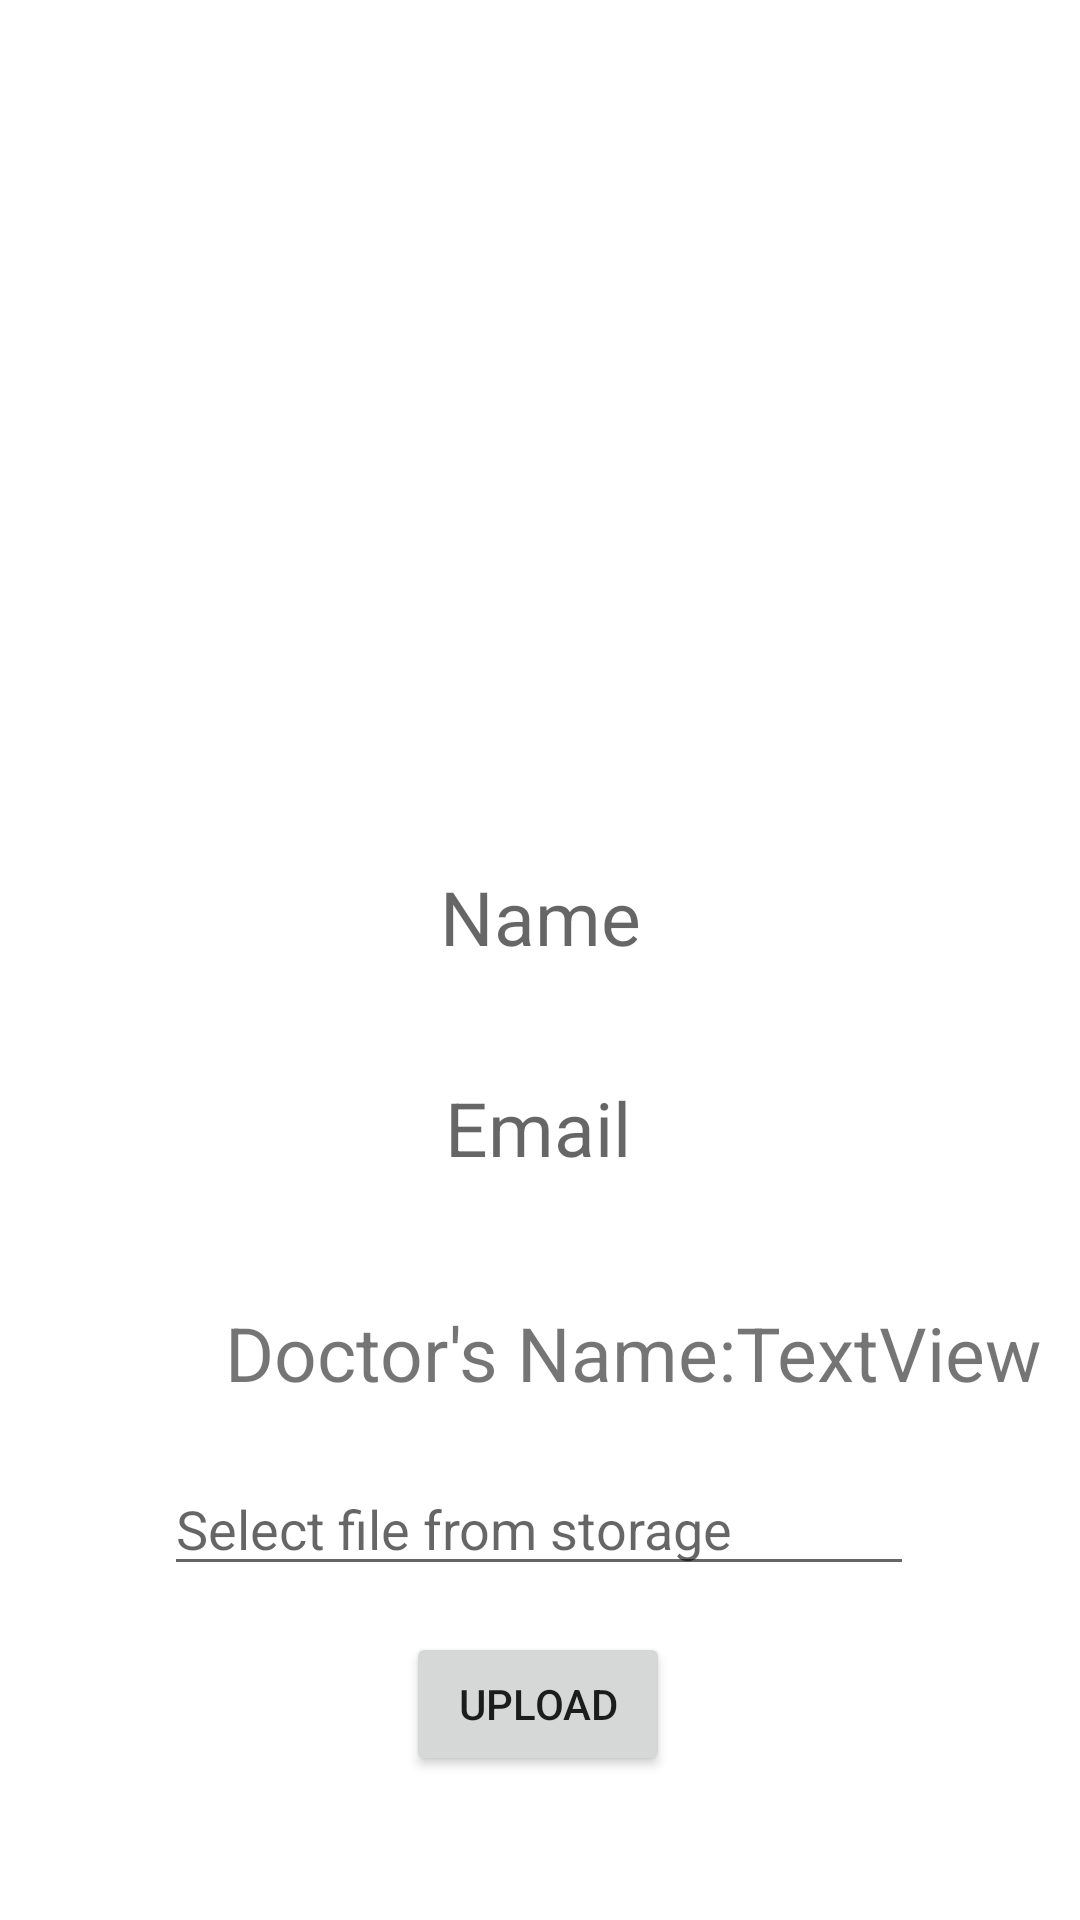

Produce the Android XML layout that renders to this screen, including the resource entries it uses.
<!-- AndroidManifest.xml: application theme Theme.MrDocLogin -->
<!-- res/layout/activity_pdf.xml -->
<?xml version="1.0" encoding="utf-8"?>
<androidx.constraintlayout.widget.ConstraintLayout xmlns:android="http://schemas.android.com/apk/res/android"
    xmlns:app="http://schemas.android.com/apk/res-auto"
    xmlns:tools="http://schemas.android.com/tools"
    android:layout_width="match_parent"
    android:layout_height="match_parent"
    tools:context=".PdfActivity">

    <ImageView
        android:id="@+id/ivPdfPatientProfilePic"
        android:layout_width="175dp"
        android:layout_height="154dp"

        app:layout_constraintBottom_toBottomOf="parent"
        app:layout_constraintEnd_toEndOf="parent"
        app:layout_constraintStart_toStartOf="parent"
        app:layout_constraintTop_toTopOf="parent"
        app:layout_constraintVertical_bias="0.119"
        app:srcCompat="@mipmap/ic_launcher" />

    <TextView
        android:id="@+id/tvPdfPatientName"
        android:layout_width="wrap_content"
        android:layout_height="wrap_content"

        android:hint="Name"
        android:textSize="25dp"

        app:layout_constraintBottom_toBottomOf="parent"
        app:layout_constraintEnd_toEndOf="parent"
        app:layout_constraintStart_toStartOf="parent"
        app:layout_constraintTop_toBottomOf="@+id/ivPdfPatientProfilePic"
        app:layout_constraintVertical_bias="0.194"></TextView>

    <TextView
        android:id="@+id/tvPdfPatientEmail"
        android:layout_width="wrap_content"
        android:layout_height="wrap_content"

        android:hint="Email"
        android:textSize="25dp"

        app:layout_constraintBottom_toBottomOf="parent"
        app:layout_constraintEnd_toEndOf="parent"
        app:layout_constraintHorizontal_bias="0.498"
        app:layout_constraintStart_toStartOf="parent"
        app:layout_constraintTop_toBottomOf="@+id/tvPdfPatientName"
        app:layout_constraintVertical_bias="0.129"></TextView>


    <EditText
        android:id="@+id/etPdf"
        android:layout_width="250dp"
        android:layout_height="wrap_content"

        android:hint="Select file from storage"
        app:layout_constraintBottom_toBottomOf="parent"
        app:layout_constraintEnd_toEndOf="parent"
        app:layout_constraintHorizontal_bias="0.496"
        app:layout_constraintStart_toStartOf="parent"
        app:layout_constraintTop_toBottomOf="@+id/textView3"
        app:layout_constraintVertical_bias="0.149"></EditText>

    <Button
        android:id="@+id/btnUpload"
        android:layout_width="wrap_content"
        android:layout_height="wrap_content"
        android:text="upload"
        app:layout_constraintBottom_toBottomOf="parent"
        app:layout_constraintEnd_toEndOf="parent"
        app:layout_constraintHorizontal_bias="0.498"
        app:layout_constraintStart_toStartOf="parent"
        app:layout_constraintTop_toBottomOf="@+id/etPdf"
        app:layout_constraintVertical_bias="0.244" />

    <TextView
        android:id="@+id/tvPdfPatientDoctorName"
        android:layout_width="wrap_content"
        android:layout_height="wrap_content"
        android:text="TextView"
        android:textSize="25dp"
        app:layout_constraintBottom_toBottomOf="parent"
        app:layout_constraintEnd_toEndOf="parent"
        app:layout_constraintHorizontal_bias="0.0"
        app:layout_constraintStart_toEndOf="@+id/textView3"
        app:layout_constraintTop_toBottomOf="@+id/tvPdfPatientEmail"
        app:layout_constraintVertical_bias="0.193" />

    <TextView
        android:id="@+id/textView3"
        android:layout_width="wrap_content"
        android:layout_height="wrap_content"
        android:text="Doctor's Name:"
        android:textSize="25dp"
        app:layout_constraintBottom_toBottomOf="parent"
        app:layout_constraintEnd_toEndOf="parent"
        app:layout_constraintHorizontal_bias="0.395"
        app:layout_constraintStart_toStartOf="parent"
        app:layout_constraintTop_toBottomOf="@+id/tvPdfPatientEmail"
        app:layout_constraintVertical_bias="0.193" />

</androidx.constraintlayout.widget.ConstraintLayout>
<!-- resources referenced by this layout -->
<resources>
  <style name="Theme.MrDocLogin" parent="Theme.MaterialComponents.DayNight.DarkActionBar">
          
          <item name="colorPrimary">@color/purple_500</item>
          <item name="colorPrimaryVariant">@color/purple_700</item>
          <item name="colorOnPrimary">@color/white</item>
          
          <item name="colorSecondary">@color/teal_200</item>
          <item name="colorSecondaryVariant">@color/teal_700</item>
          <item name="colorOnSecondary">@color/black</item>
          
          <item name="android:statusBarColor" tools:targetApi="l">?attr/colorPrimaryVariant</item>
          
      </style>
  <!-- not gathered from this repository: default colours our renderer supplied (Android Studio template values) -->
  <color name="purple_500">#FF6200EE</color>
  <color name="purple_700">#FF3700B3</color>
  <color name="teal_200">#FF03DAC5</color>
  <color name="teal_700">#FF018786</color>
  <color name="black">#FF000000</color>
  <color name="white">#FFFFFFFF</color>
</resources>
